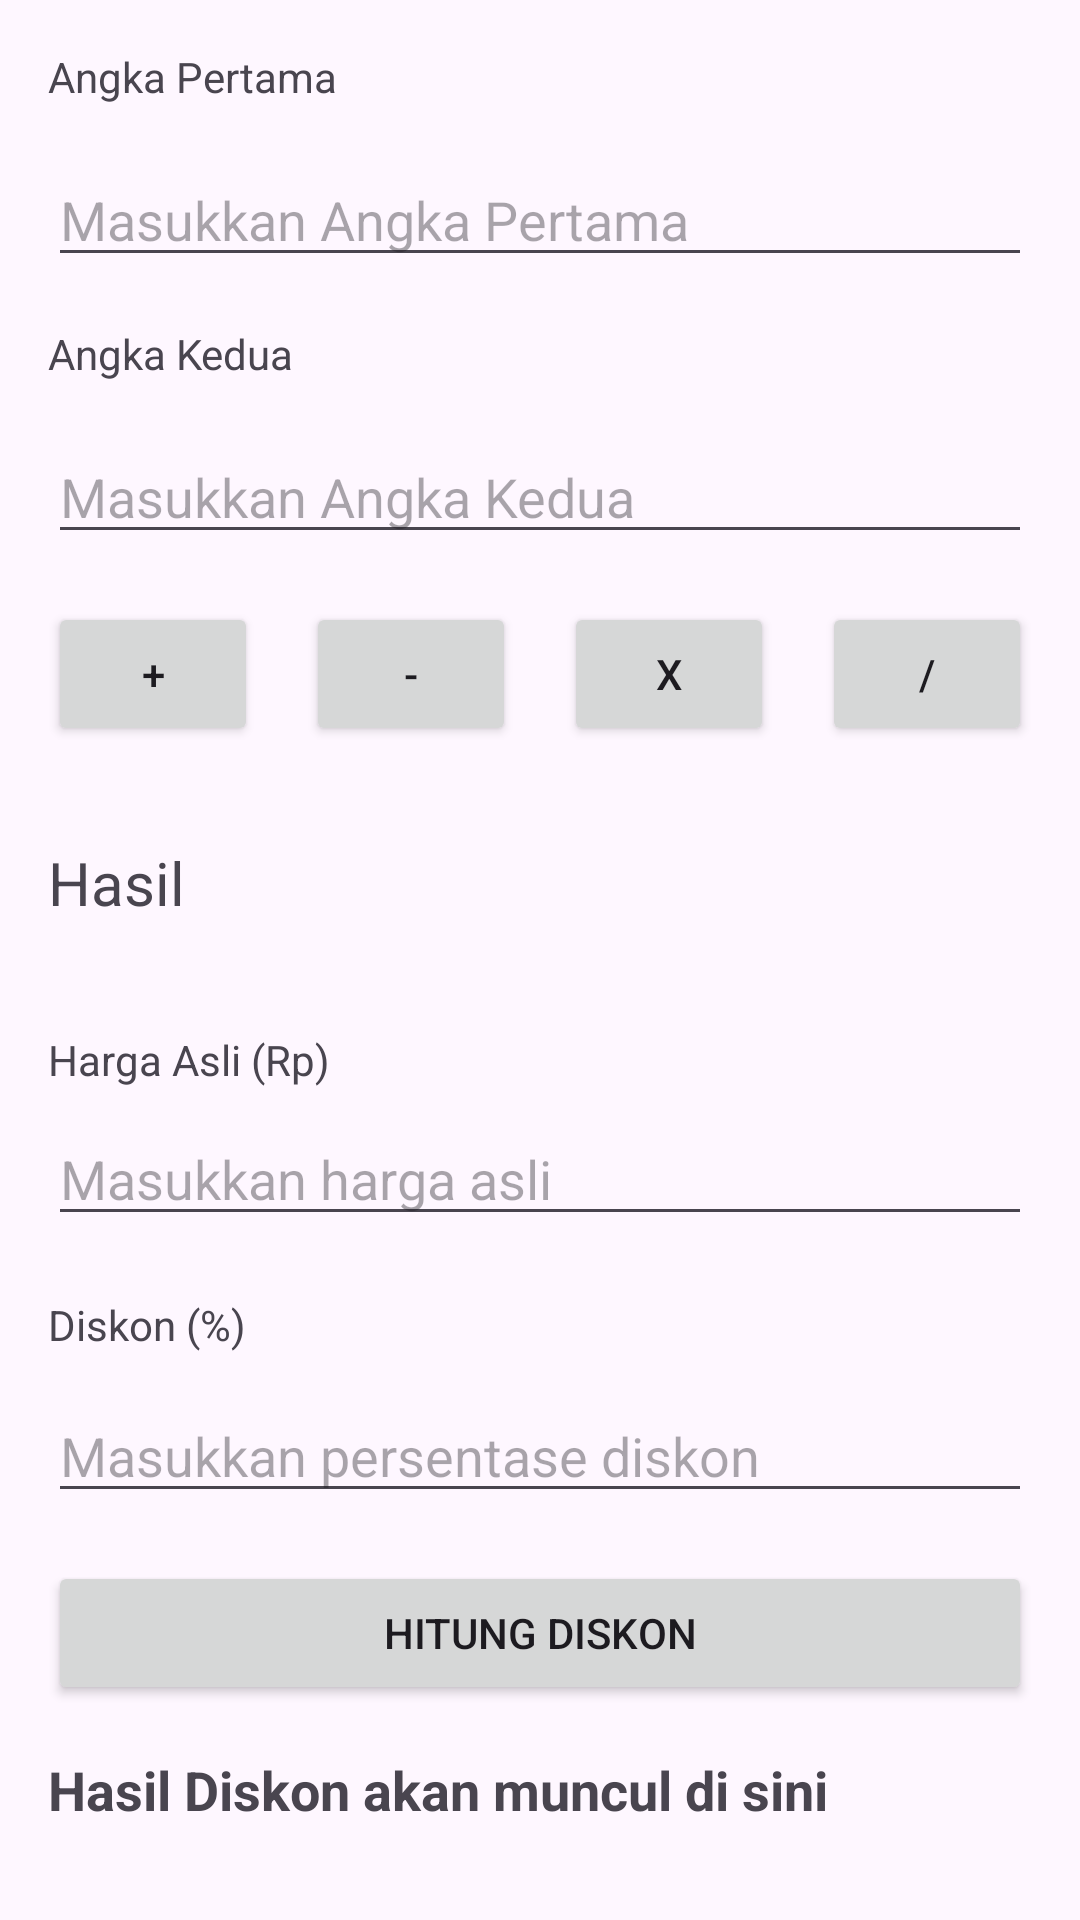

The Android layout XML behind this screen, and the referenced resources:
<!-- AndroidManifest.xml: application theme Theme.TugasUTSIlham -->
<!-- res/layout/activity_calculator.xml -->
<?xml version="1.0" encoding="utf-8"?>
<androidx.constraintlayout.widget.ConstraintLayout xmlns:android="http://schemas.android.com/apk/res/android"
    xmlns:app="http://schemas.android.com/apk/res-auto"
    xmlns:tools="http://schemas.android.com/tools"
    android:layout_width="match_parent"
    android:layout_height="match_parent"
    tools:context=".Calculator">

    <TextView
        android:id="@+id/textView3"
        android:layout_width="wrap_content"
        android:layout_height="wrap_content"
        android:layout_marginStart="16dp"
        android:layout_marginTop="16dp"
        android:layout_marginBottom="8dp"
        android:text="Angka Pertama"
        app:layout_constraintBottom_toTopOf="@+id/edtAngkaPertama"
        app:layout_constraintStart_toStartOf="parent"
        app:layout_constraintTop_toTopOf="parent" />

    <EditText
        android:id="@+id/edtAngkaPertama"
        android:layout_width="0dp"
        android:layout_height="wrap_content"
        android:layout_marginStart="16dp"
        android:layout_marginTop="8dp"
        android:layout_marginEnd="16dp"
        android:layout_marginBottom="8dp"
        android:ems="10"
        android:hint="Masukkan Angka Pertama"
        android:inputType="text"
        app:layout_constraintBottom_toTopOf="@+id/textView4"
        app:layout_constraintEnd_toEndOf="parent"
        app:layout_constraintStart_toStartOf="parent"
        app:layout_constraintTop_toBottomOf="@+id/textView3" />

    <TextView
        android:id="@+id/textView4"
        android:layout_width="wrap_content"
        android:layout_height="wrap_content"
        android:layout_marginStart="16dp"
        android:layout_marginTop="8dp"
        android:layout_marginBottom="8dp"
        android:text="Angka Kedua"
        app:layout_constraintBottom_toTopOf="@+id/edtAngkaKedua"
        app:layout_constraintStart_toStartOf="parent"
        app:layout_constraintTop_toBottomOf="@+id/edtAngkaPertama" />

    <EditText
        android:id="@+id/edtAngkaKedua"
        android:layout_width="0dp"
        android:layout_height="wrap_content"
        android:layout_marginStart="16dp"
        android:layout_marginTop="8dp"
        android:layout_marginEnd="16dp"
        android:layout_marginBottom="16dp"
        android:ems="10"
        android:hint="Masukkan Angka Kedua"
        android:inputType="text"
        app:layout_constraintBottom_toTopOf="@+id/btnPlus"
        app:layout_constraintEnd_toEndOf="parent"
        app:layout_constraintStart_toStartOf="parent"
        app:layout_constraintTop_toBottomOf="@+id/textView4" />

    <Button
        android:id="@+id/btnPlus"
        android:layout_width="0dp"
        android:layout_height="wrap_content"
        android:layout_marginStart="16dp"
        android:layout_marginTop="16dp"
        android:layout_marginEnd="8dp"
        android:text="+"
        app:layout_constraintEnd_toStartOf="@+id/btnMinus"
        app:layout_constraintStart_toStartOf="parent"
        app:layout_constraintTop_toBottomOf="@+id/edtAngkaKedua" />

    <Button
        android:id="@+id/btnMinus"
        android:layout_width="0dp"
        android:layout_height="wrap_content"
        android:layout_marginStart="8dp"
        android:layout_marginTop="16dp"
        android:layout_marginEnd="8dp"
        android:text="-"
        app:layout_constraintEnd_toStartOf="@+id/btnKali"
        app:layout_constraintStart_toEndOf="@+id/btnPlus"
        app:layout_constraintTop_toBottomOf="@+id/edtAngkaKedua" />

    <Button
        android:id="@+id/btnKali"
        android:layout_width="0dp"
        android:layout_height="wrap_content"
        android:layout_marginStart="8dp"
        android:layout_marginTop="16dp"
        android:layout_marginEnd="8dp"
        android:text="x"
        app:layout_constraintEnd_toStartOf="@+id/btnBagi"
        app:layout_constraintStart_toEndOf="@+id/btnMinus"
        app:layout_constraintTop_toBottomOf="@+id/edtAngkaKedua" />

    <Button
        android:id="@+id/btnBagi"
        android:layout_width="0dp"
        android:layout_height="wrap_content"
        android:layout_marginStart="8dp"
        android:layout_marginTop="16dp"
        android:layout_marginEnd="16dp"
        android:text="/"
        app:layout_constraintEnd_toEndOf="parent"
        app:layout_constraintStart_toEndOf="@+id/btnKali"
        app:layout_constraintTop_toBottomOf="@+id/edtAngkaKedua" />

    <TextView
        android:id="@+id/tvHasil"
        android:layout_width="wrap_content"
        android:layout_height="wrap_content"
        android:layout_marginStart="16dp"
        android:layout_marginTop="32dp"
        android:text="Hasil"
        android:textSize="20sp"
        app:layout_constraintStart_toStartOf="parent"
        app:layout_constraintTop_toBottomOf="@+id/btnPlus" />

    

    

    
    <EditText
        android:id="@+id/edtHargaAsli"
        android:layout_width="0dp"
        android:layout_height="wrap_content"
        android:layout_marginStart="16dp"
        android:layout_marginTop="8dp"
        android:layout_marginEnd="16dp"
        android:hint="Masukkan harga asli"
        android:inputType="number"
        app:layout_constraintEnd_toEndOf="parent"
        app:layout_constraintHorizontal_bias="1.0"
        app:layout_constraintStart_toStartOf="parent"
        app:layout_constraintTop_toBottomOf="@id/tvLabelHarga" />

    <TextView
        android:id="@+id/tvLabelHarga"
        android:layout_width="wrap_content"
        android:layout_height="wrap_content"
        android:layout_marginStart="16dp"
        android:layout_marginTop="36dp"
        android:text="Harga Asli (Rp)"
        app:layout_constraintStart_toStartOf="parent"
        app:layout_constraintTop_toBottomOf="@id/tvHasil" />

    <EditText
        android:id="@+id/edtPersenDiskon"
        android:layout_width="0dp"
        android:layout_height="wrap_content"
        android:layout_marginStart="16dp"
        android:layout_marginTop="12dp"
        android:layout_marginEnd="16dp"
        android:hint="Masukkan persentase diskon"
        android:inputType="numberDecimal"
        app:layout_constraintEnd_toEndOf="parent"
        app:layout_constraintHorizontal_bias="1.0"
        app:layout_constraintStart_toStartOf="parent"
        app:layout_constraintTop_toBottomOf="@id/tvLabelDiskon" />

    <Button
        android:id="@+id/btnHitungDiskon"
        android:layout_width="0dp"
        android:layout_height="wrap_content"
        android:layout_marginStart="16dp"
        android:layout_marginTop="16dp"
        android:layout_marginEnd="16dp"
        android:text="Hitung Diskon"
        app:layout_constraintEnd_toEndOf="parent"
        app:layout_constraintHorizontal_bias="1.0"
        app:layout_constraintStart_toStartOf="parent"
        app:layout_constraintTop_toBottomOf="@id/edtPersenDiskon" />

    <TextView
        android:id="@+id/tvHasilDiskon"
        android:layout_width="0dp"
        android:layout_height="wrap_content"
        android:layout_marginStart="16dp"
        android:layout_marginTop="16dp"
        android:layout_marginEnd="16dp"
        android:text="Hasil Diskon akan muncul di sini"
        android:textSize="18sp"
        android:textStyle="bold"
        app:layout_constraintEnd_toEndOf="parent"
        app:layout_constraintHorizontal_bias="1.0"
        app:layout_constraintStart_toStartOf="parent"
        app:layout_constraintTop_toBottomOf="@id/btnHitungDiskon" />

    <TextView
        android:id="@+id/tvLabelDiskon"
        android:layout_width="wrap_content"
        android:layout_height="wrap_content"
        android:layout_marginStart="16dp"
        android:layout_marginTop="20dp"
        android:text="Diskon (%)"
        app:layout_constraintStart_toStartOf="parent"
        app:layout_constraintTop_toBottomOf="@id/edtHargaAsli" />

    

    

    

</androidx.constraintlayout.widget.ConstraintLayout>
<!-- resources referenced by this layout -->
<resources>
  <style name="Theme.TugasUTSIlham" parent="Base.Theme.TugasUTSIlham" />
  <style name="Base.Theme.TugasUTSIlham" parent="Theme.Material3.DayNight.NoActionBar">
          
          
      </style>
</resources>
